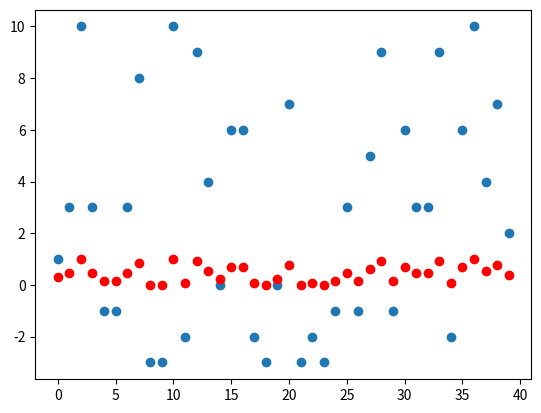

The matplotlib source for this figure:
from numpy import *
import random
import matplotlib.pyplot as plt



numbers =[random.randint(-3, 10) for i in range(0,40)]

print(numbers)



plt.scatter(range(0,len(numbers)),numbers)

def normalize(x):
    x = array(x)
    x = x - min(x)
    x = x / max(x)
    return x

newNumbers = normalize(numbers)

plt.scatter(range(0,len(numbers)), newNumbers, color = 'red')


plt.show()